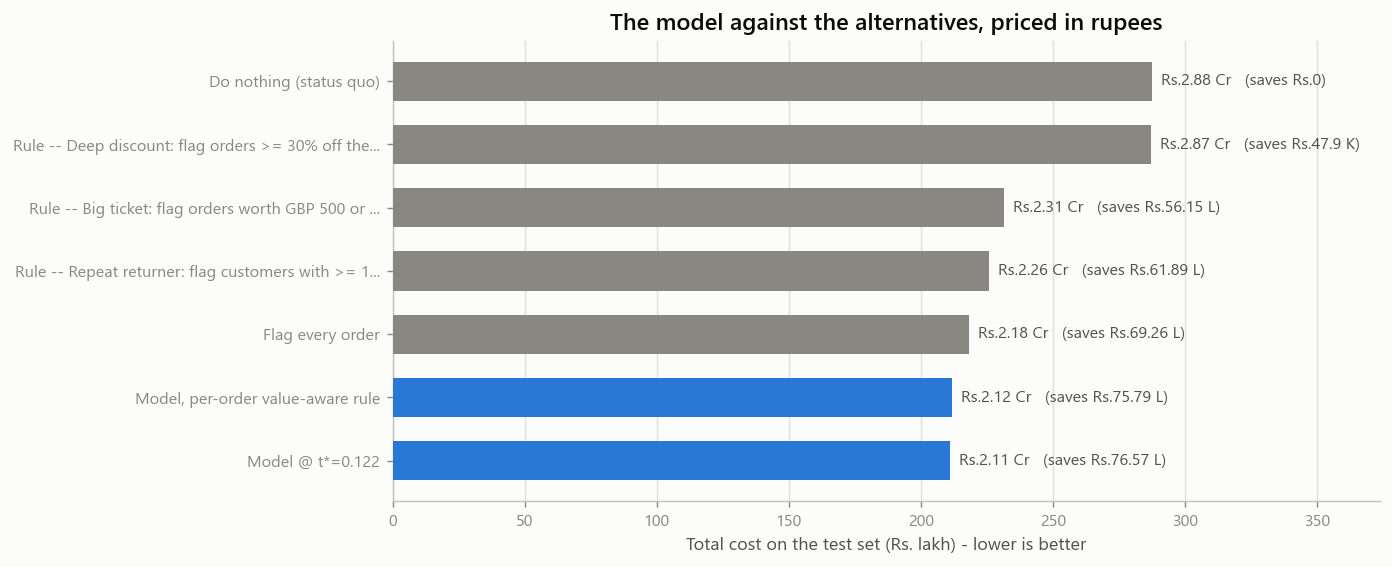

Values plotted in this chart, from the file beside it:
policy, orders_flagged, flag_rate, precision, recall, total_cost_inr, savings_vs_do_nothing_inr, savings_pct, model_saves_vs_this_inr
Do nothing (status quo), 0, 0.0, 0.0, 0.0, 28763670, 0.0, 0.0, 7657101
Rule -- Deep discount: flag orders >= 30…, 523, 0.06963, 0.1912, 0.07576, 28715797, 47873, 0.001664, 7609228
Rule -- Big ticket: flag orders worth GB…, 1617, 0.2153, 0.2597, 0.3182, 23149023, 5614647, 0.1952, 2042454
Rule -- Repeat returner: flag customers …, 4626, 0.6159, 0.2177, 0.7629, 22574563, 6189107, 0.2152, 1467994
Flag every order, 7511, 1.0, 0.1757, 1.0, 21837724, 6925946, 0.2408, 731155
Model @ t*=0.122, 4116, 0.548, 0.2524, 0.7871, 21106569, 7657101, 0.2662, 0.0
Model, per-order value-aware rule, 3848, 0.5123, 0.2607, 0.7598, 21184344, 7579326, 0.2635, 77775
